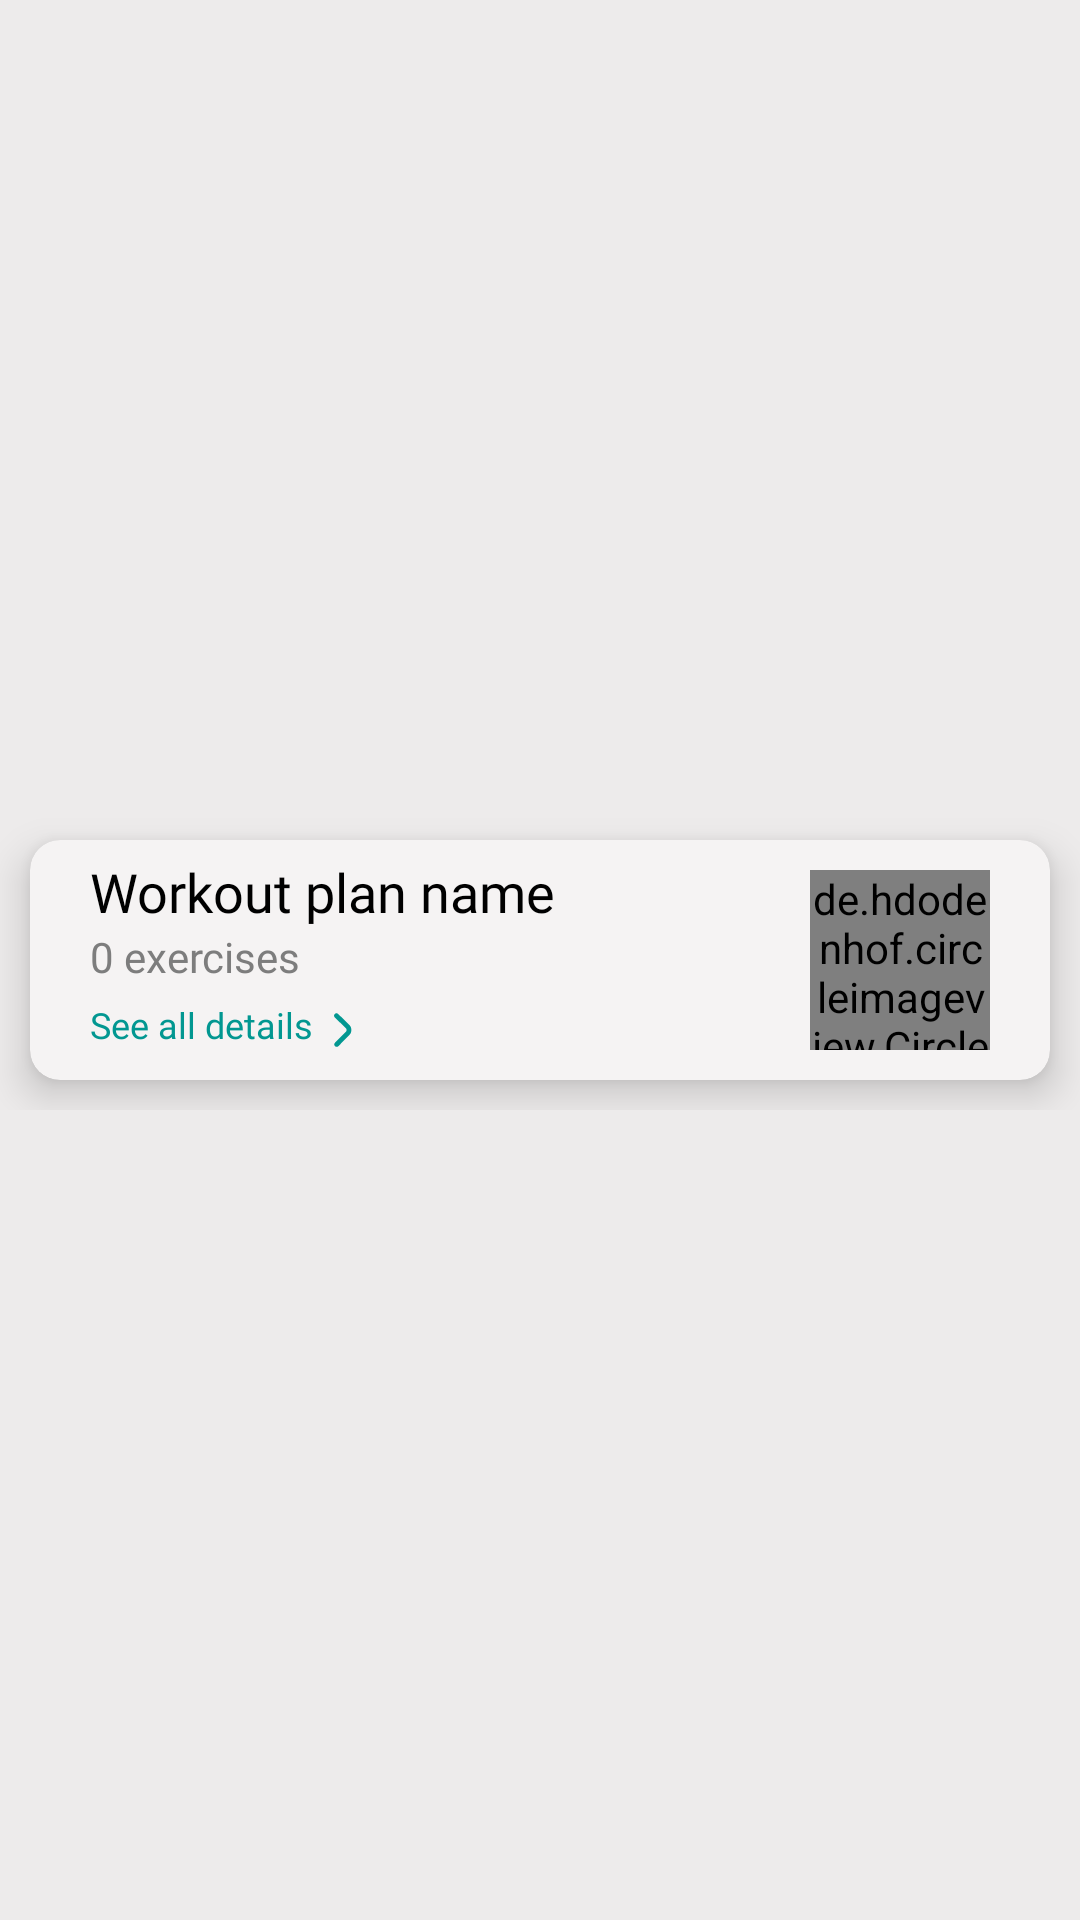

This screen was rendered from an Android layout file. Write that file and the resources it references.
<!-- AndroidManifest.xml: application theme Theme.FitZoneTrainer -->
<!-- res/layout/workout_plans_list_item.xml -->
<?xml version="1.0" encoding="utf-8"?>
<androidx.constraintlayout.widget.ConstraintLayout xmlns:android="http://schemas.android.com/apk/res/android"
    xmlns:app="http://schemas.android.com/apk/res-auto"
    xmlns:tools="http://schemas.android.com/tools"
    android:layout_width="match_parent"
    android:layout_height="wrap_content"
    android:background="@color/back_ground"
    android:foregroundGravity="center">

    <RelativeLayout
        android:layout_width="match_parent"
        android:layout_height="wrap_content"
        app:layout_constraintEnd_toEndOf="parent"
        app:layout_constraintStart_toStartOf="parent"
        app:layout_constraintTop_toTopOf="parent"
        app:layout_constraintBottom_toBottomOf="parent"
        tools:ignore="MissingConstraints">

        <androidx.cardview.widget.CardView
            android:id="@+id/active_card"
            android:layout_width="match_parent"
            android:layout_height="wrap_content"
            android:backgroundTint="@color/card_view"
            android:layout_marginEnd="10dp"
            android:layout_marginStart="10dp"
            android:layout_marginHorizontal="10dp"
            android:layout_marginVertical="10dp"
            app:cardCornerRadius="10dp"
            app:cardElevation="8dp"
            app:layout_constraintEnd_toEndOf="parent"
            app:layout_constraintStart_toStartOf="parent"
            app:layout_constraintTop_toTopOf="parent"
            tools:ignore="MissingConstraints">


            <RelativeLayout
                android:layout_width="match_parent"
                android:layout_height="match_parent"
                android:layout_alignParentStart="true"
                android:layout_alignParentTop="true"
                android:layout_alignParentEnd="true"
                android:paddingVertical="5dp">

                <RelativeLayout
                    android:layout_width="wrap_content"
                    android:layout_height="wrap_content"
                    android:layout_marginStart="20dp"
                    android:layout_alignParentStart="true"
                    android:layout_alignParentEnd="true"
                    android:layout_alignParentTop="true"
                    tools:ignore="UselessLeaf">

                    <LinearLayout
                        android:id="@+id/workout_name"
                        android:layout_width="match_parent"
                        android:layout_height="wrap_content"
                        android:layout_alignParentTop="true"
                        android:layout_alignParentStart="true"
                        android:layout_alignParentEnd="true"
                        android:orientation="vertical"
                        tools:ignore="UselessParent">

                    <androidx.appcompat.widget.AppCompatTextView
                        android:id="@+id/plan_sho_name"
                        android:layout_width="match_parent"
                        android:layout_height="wrap_content"
                        android:text="Workout plan name"
                        android:fontFamily="@font/opensans_bold"
                        android:layout_alignParentTop="true"
                        android:layout_alignParentStart="true"
                        android:textSize="18sp"
                        android:textColor="@color/black"
                        tools:ignore="HardcodedText,ObsoleteLayoutParam" />
                        <androidx.appcompat.widget.AppCompatTextView
                            android:id="@+id/plan_sho_exercises"
                            android:layout_width="match_parent"
                            android:layout_height="wrap_content"
                            android:text="0 exercises"
                            android:fontFamily="@font/nunito_bold"
                            android:layout_alignParentTop="true"
                            android:layout_alignParentStart="true"
                            android:textSize="14sp"
                            android:textColor="@color/text"
                            tools:ignore="HardcodedText,ObsoleteLayoutParam" />

                    </LinearLayout>
                    <LinearLayout
                        android:layout_width="match_parent"
                        android:layout_height="wrap_content"
                        android:layout_marginTop="5dp"
                        android:orientation="horizontal"
                        android:layout_below="@id/workout_name"
                        android:layout_alignParentStart="true"
                        android:layout_alignParentEnd="true">

                        <androidx.appcompat.widget.AppCompatTextView
                            android:layout_width="wrap_content"
                            android:layout_height="wrap_content"
                            android:fontFamily="@font/nunito_regular"
                            android:textSize="12sp"
                            android:textColor="@color/dark_cyan"
                            android:text="@string/see_all_details"
                            tools:ignore="HardcodedText,SmallSp" />

                        <ImageView
                            android:layout_width="20dp"
                            android:layout_height="20dp"
                            android:layout_alignParentEnd="true"
                            android:layout_marginEnd="20dp"
                            android:src="@drawable/ic_angle_small_down"
                            tools:ignore="ContentDescription,ObsoleteLayoutParam" />


                    </LinearLayout>


                </RelativeLayout>


                <de.hdodenhof.circleimageview.CircleImageView
                    android:id="@+id/plan_sho_image"
                    android:layout_width="60dp"
                    android:layout_height="60dp"
                    android:layout_alignParentTop="true"
                    android:layout_alignParentEnd="true"
                    android:layout_marginEnd="20dp"
                    android:layout_marginTop="5dp"
                    android:layout_marginBottom="5dp"
                    android:src="@drawable/dumbbell_img"
                    app:civ_border_color="@color/text"
                    app:civ_border_width="1dp"
                    tools:ignore="ContentDescription,SpeakableTextPresentCheck,ImageContrastCheck" />


            </RelativeLayout>

        </androidx.cardview.widget.CardView>

    </RelativeLayout>


</androidx.constraintlayout.widget.ConstraintLayout>
<!-- resources referenced by this layout -->
<resources>
  <color name="back_ground">#EDEBEB</color>
  <color name="black">#FF000000</color>
  <color name="card_view">#F5F3F3</color>
  <color name="dark_cyan">#029791</color>
  <color name="text">#7D7D7D</color>
  <!-- drawable dumbbell_img: png bitmap (drawable, 8115 bytes) -->
  <!-- drawable ic_angle_small_down (drawable) -->
  <vector xmlns:android="http://schemas.android.com/apk/res/android"
      android:width="25dp"
      android:height="25dp"
      android:viewportWidth="25"
      android:viewportHeight="25">
    <path
        android:pathData="M9.071,5.818C8.978,5.912 8.905,6.023 8.855,6.145C8.805,6.268 8.78,6.399 8.781,6.531C8.782,6.663 8.809,6.793 8.86,6.915C8.912,7.036 8.987,7.146 9.082,7.238L13.696,11.784C13.79,11.876 13.865,11.986 13.917,12.108C13.969,12.229 13.996,12.36 13.997,12.492C13.998,12.624 13.973,12.755 13.923,12.877C13.873,12.999 13.799,13.11 13.706,13.204L9.16,17.818C9.067,17.912 8.994,18.023 8.944,18.145C8.894,18.267 8.869,18.398 8.87,18.53C8.871,18.662 8.898,18.793 8.95,18.914C9.001,19.036 9.077,19.146 9.171,19.238C9.36,19.423 9.614,19.525 9.878,19.524C10.142,19.522 10.395,19.415 10.581,19.228L15.137,14.604C15.694,14.037 16.004,13.272 15.998,12.477C15.992,11.682 15.671,10.922 15.105,10.364L10.481,5.808C10.292,5.623 10.038,5.52 9.774,5.522C9.51,5.524 9.257,5.631 9.071,5.818Z"
        android:fillColor="@color/dark_cyan"/>
  </vector>
  <string name="see_all_details">See all details</string>
  <style name="Theme.FitZoneTrainer" parent="Base.Theme.FitZoneTrainer" />
  <style name="Base.Theme.FitZoneTrainer" parent="Theme.Material3.DayNight.NoActionBar">
          
          
      </style>
</resources>
